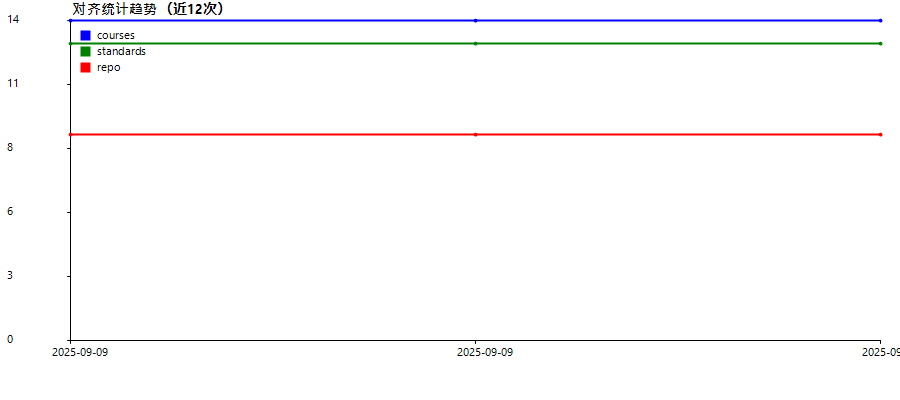

The data file committed next to this chart (first rows):
courses, standards, repo, clauses42010, clauses25010, clauses15288, clauses12207, gapsOpen, gapsDoing, gapsDone, coverage, convergence, date
14, 13, 9, 3, 3, 3, 3, 3, 2, 0, @{c15288Pct=20; c42010Pct=15; c25010Pct=…, @{gapsCloseRate=85}, 2025-09-09
14, 13, 9, 3, 3, 3, 3, 3, 2, 0, @{c15288Pct=20; c42010Pct=15; c25010Pct=…, @{gapsCloseRate=85}, 2025-09-09
14, 13, 9, 3, 3, 3, 3, 3, 2, 0, @{c15288Pct=20; c42010Pct=15; c25010Pct=…, @{gapsCloseRate=85}, 2025-09-09
